Image classification data set "dataset-2" (Princessleya555/BalanceIOT on GitHub). Class labels (13): banane, carotte, carrot, champignon, citron, clementine, fraise, mais, poire, poivron, radis, tomate, tomate cerise.

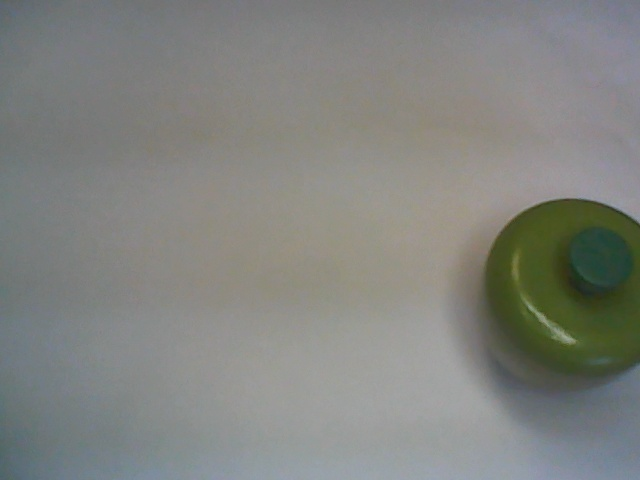
Label: poivron

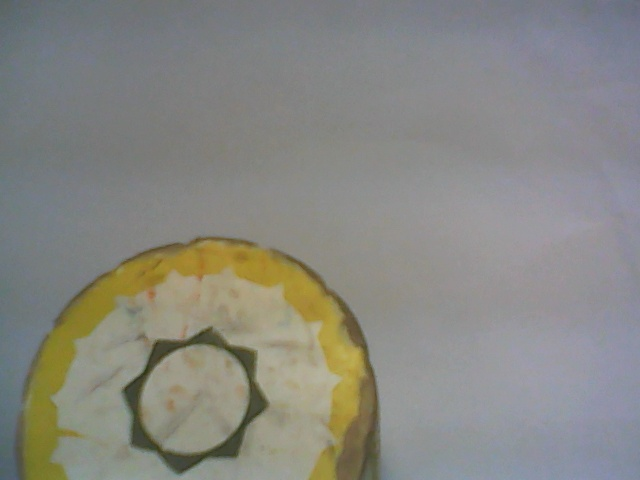
Label: mais

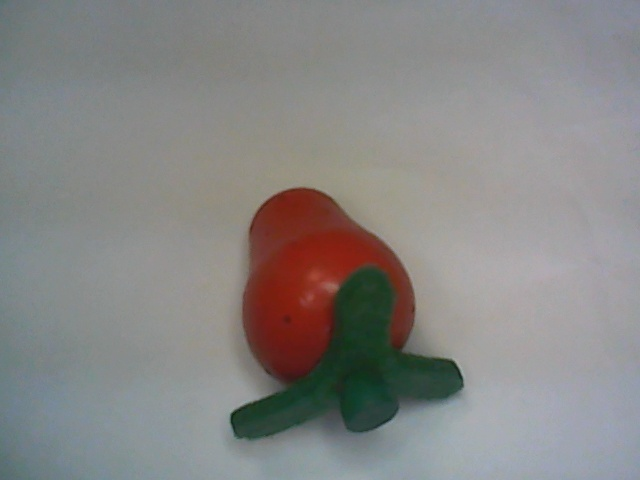
Label: fraise

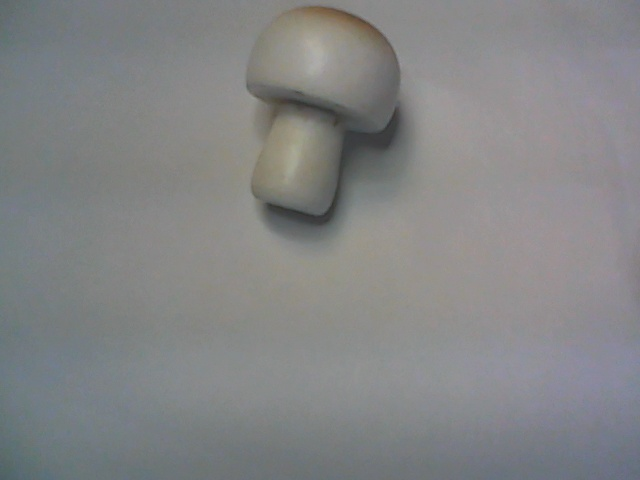
Label: champignon

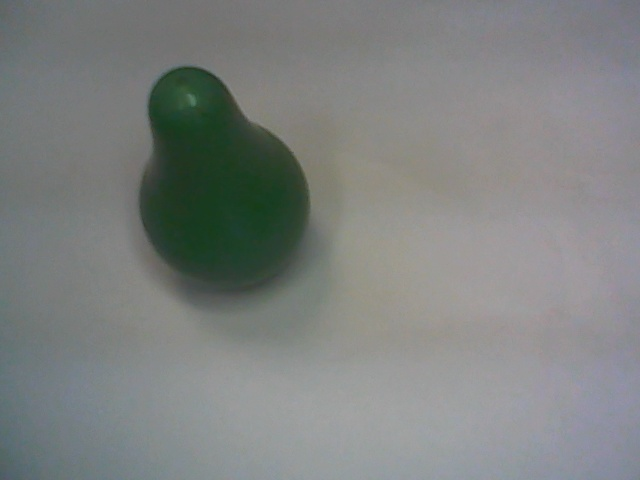
Label: poire

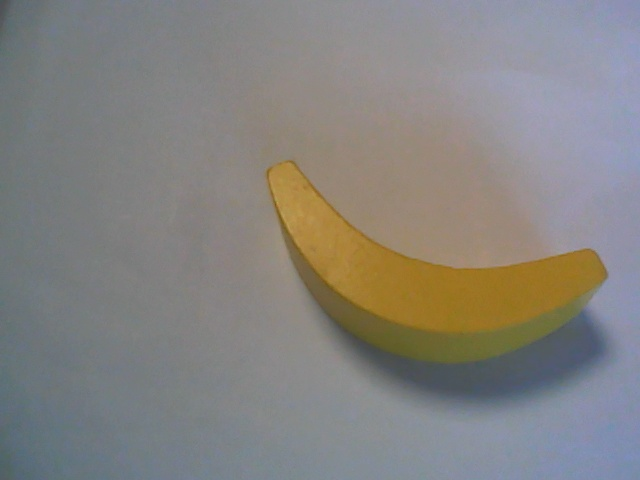
Label: banane
